10-way image classification set "Cana_de_azucar" from GitHub (ErikaGM19/trabajo_de_grado); label vocabulary: carbon smut, hoja amarilla, mancha anillo, mancha parda, mosaic, muermo rojo, roya, sanas, secas, tizon bacteriano.

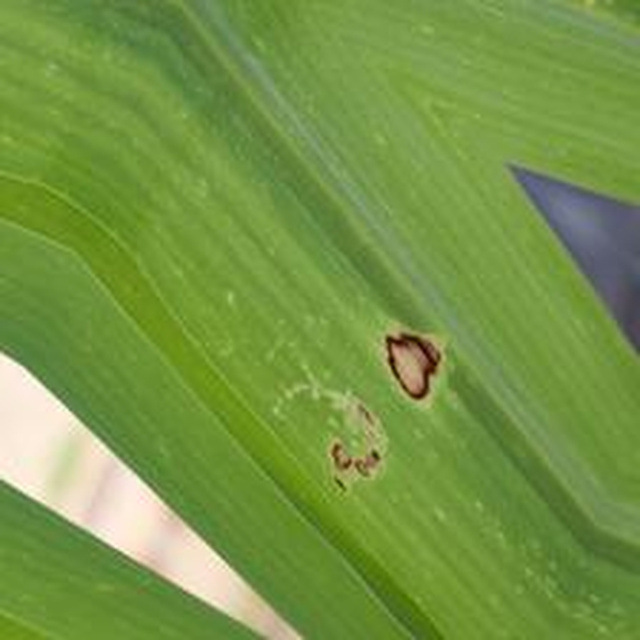
Label: mancha anillo

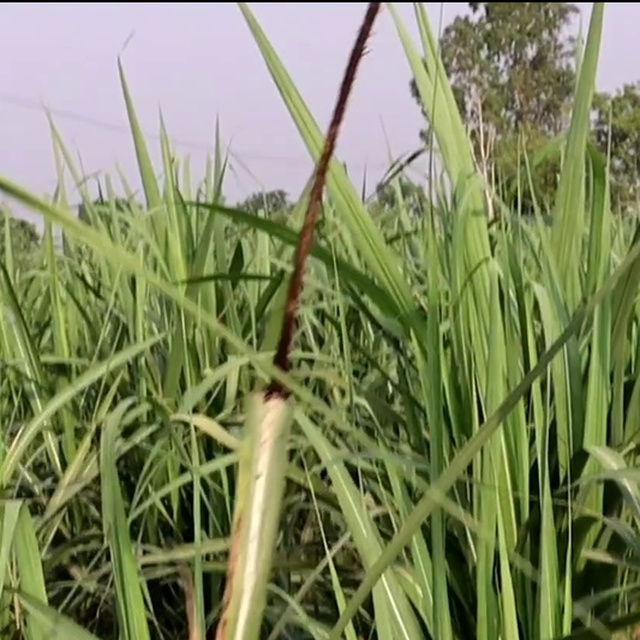
Label: carbon smut

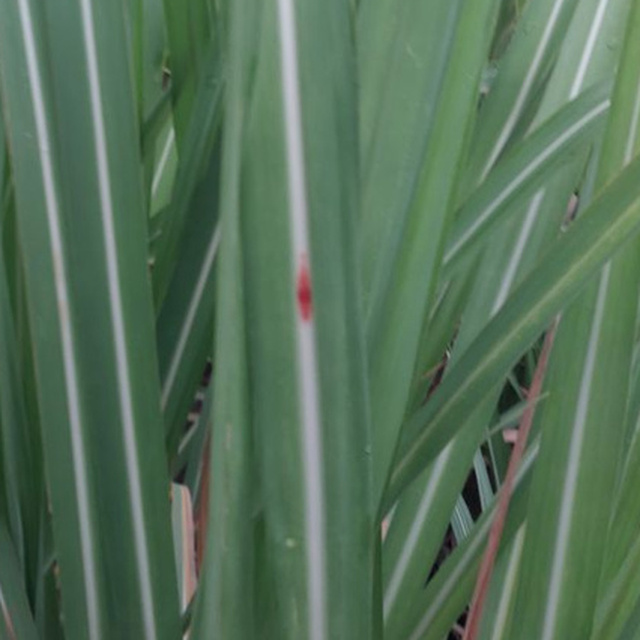
Label: mancha parda

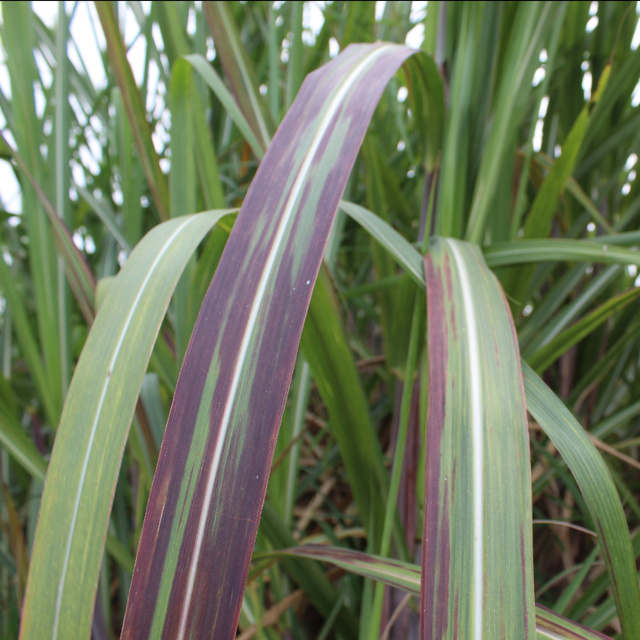
Label: tizon bacteriano

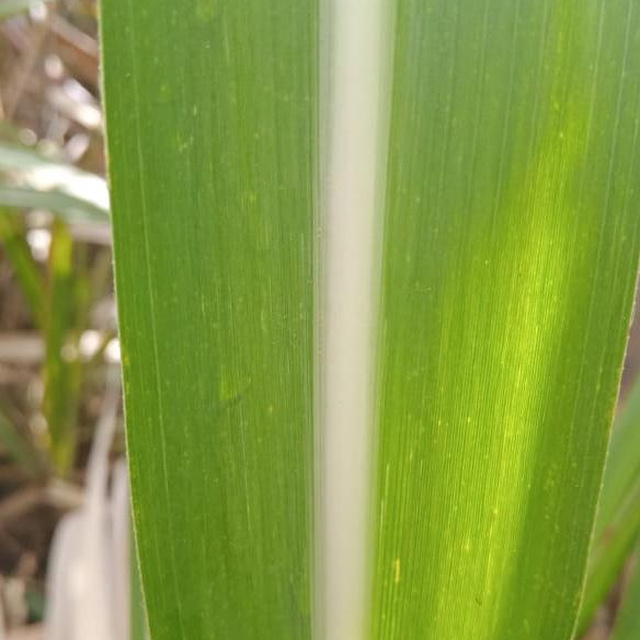
Label: sanas

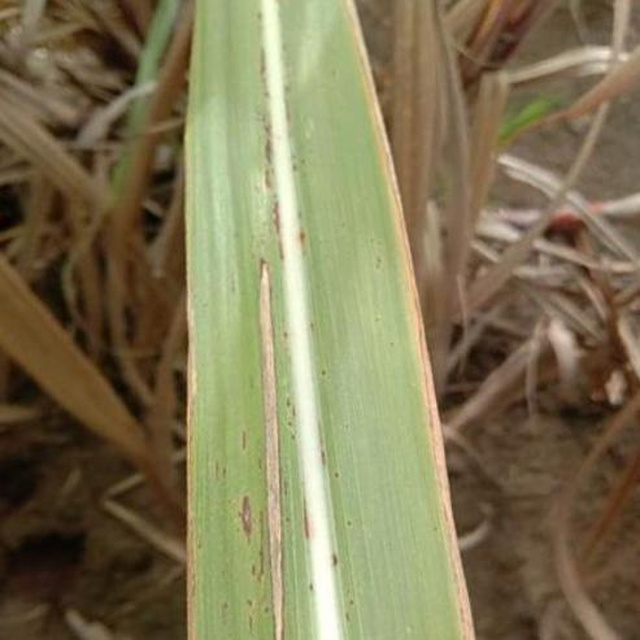
Label: roya
